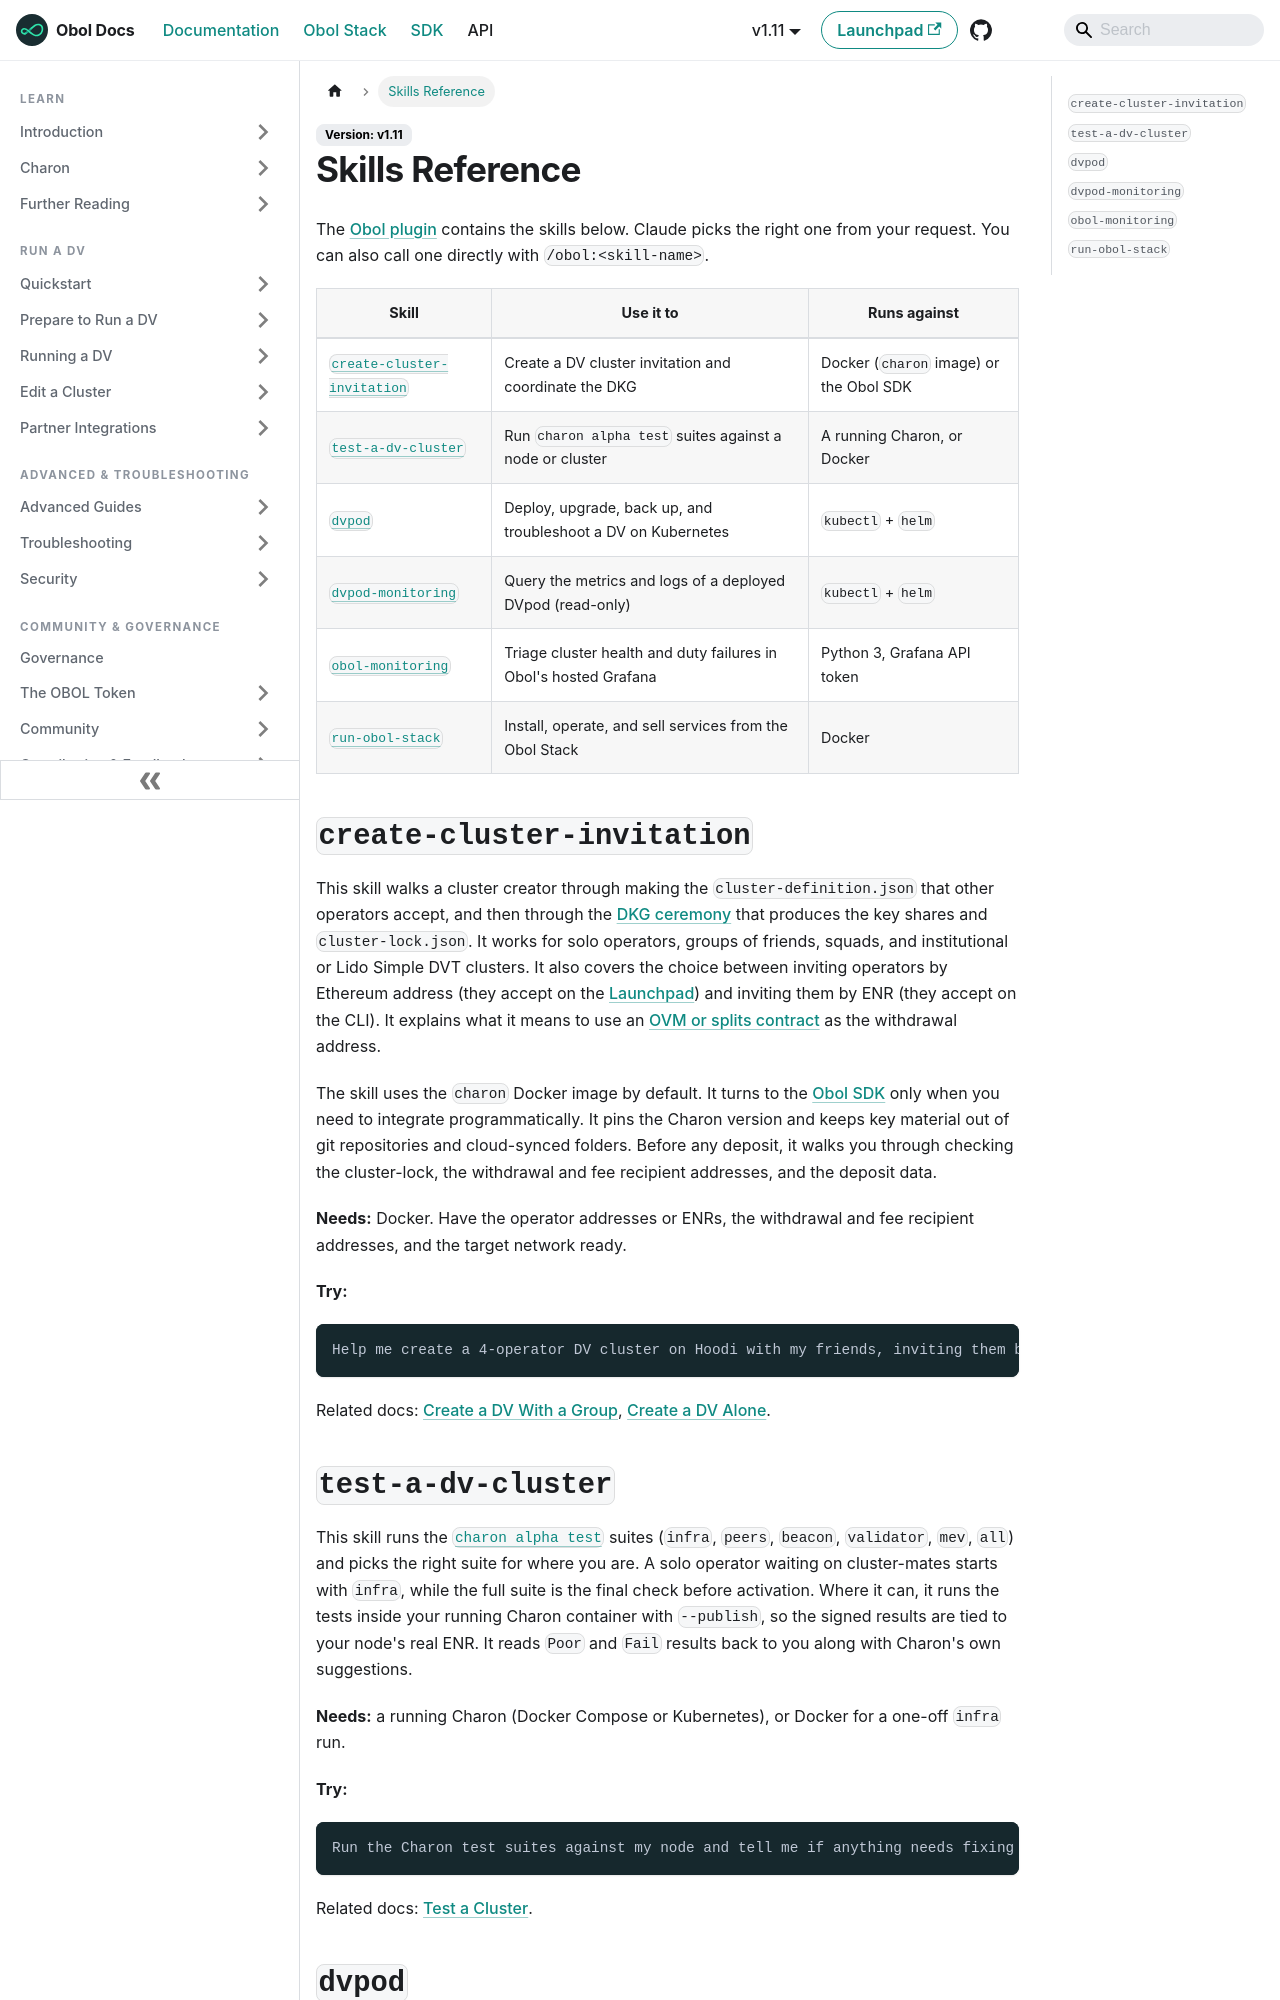

repository: ObolNetwork/obol-docs · page: agent-skills/skills.html · generator: docusaurus

---
title: "Skills Reference"
description: "What each skill in the Obol Claude Code plugin does, what it needs, and example prompts to try."
sidebar_label: "Skills Reference"
slug: /agent-skills/skills
---

# Skills Reference

The [Obol plugin](README.md) contains the skills below. Claude picks the right one from your request. You can also call one directly with `/obol:<skill-name>`.

| Skill | Use it to | Runs against |
| --- | --- | --- |
| [`create-cluster-invitation`](#create-cluster-invitation) | Create a DV cluster invitation and coordinate the DKG | Docker (`charon` image) or the Obol SDK |
| [`test-a-dv-cluster`](#test-a-dv-cluster) | Run `charon alpha test` suites against a node or cluster | A running Charon, or Docker |
| [`dvpod`](#dvpod) | Deploy, upgrade, back up, and troubleshoot a DV on Kubernetes | `kubectl` + `helm` |
| [`dvpod-monitoring`](#dvpod-monitoring) | Query the metrics and logs of a deployed DVpod (read-only) | `kubectl` + `helm` |
| [`obol-monitoring`](#obol-monitoring) | Triage cluster health and duty failures in Obol's hosted Grafana | Python 3, Grafana API token |
| [`run-obol-stack`](#run-obol-stack) | Install, operate, and sell services from the Obol Stack | Docker |

## `create-cluster-invitation`

This skill walks a cluster creator through making the `cluster-definition.json` that other operators accept, and then through the [DKG ceremony](../learn/charon/dkg.md) that produces the key shares and `cluster-lock.json`. It works for solo operators, groups of friends, squads, and institutional or Lido Simple DVT clusters. It also covers the choice between inviting operators by Ethereum address (they accept on the [Launchpad](https://launchpad.obol.org)) and inviting them by ENR (they accept on the CLI). It explains what it means to use an [OVM or splits contract](../learn/intro/obol-splits.md) as the withdrawal address.

The skill uses the `charon` Docker image by default. It turns to the [Obol SDK](../sdk/index.md) only when you need to integrate programmatically. It pins the Charon version and keeps key material out of git repositories and cloud-synced folders. Before any deposit, it walks you through checking the cluster-lock, the withdrawal and fee recipient addresses, and the deposit data.

**Needs:** Docker. Have the operator addresses or ENRs, the withdrawal and fee recipient addresses, and the target network ready.

**Try:**

```text
Help me create a 4-operator DV cluster on Hoodi with my friends, inviting them by Ethereum address.
```

Related docs: [Create a DV With a Group](../run-a-dv/start/create-a-dv-with-a-group.mdx), [Create a DV Alone](../run-a-dv/start/create-a-dv-alone.mdx).
